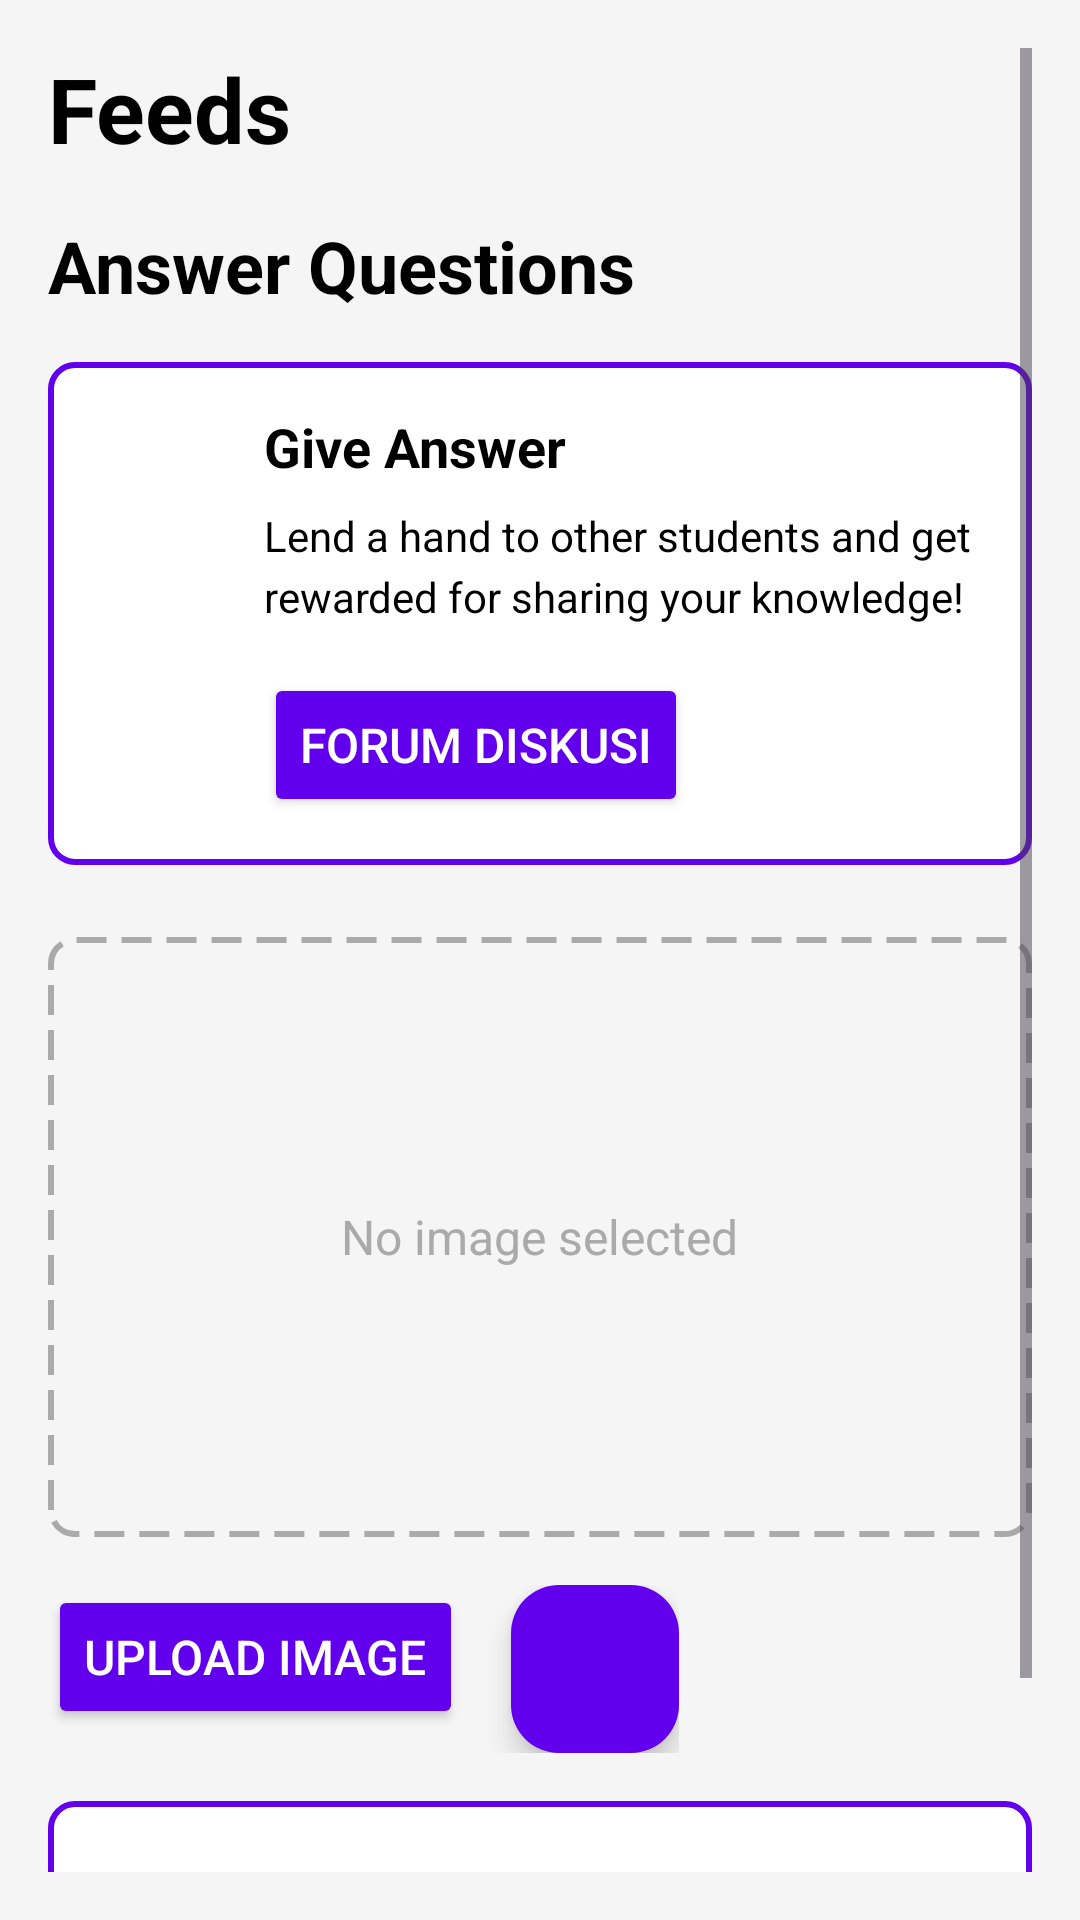

Reconstruct the res/layout file that produces this screen, plus the resources it refers to.
<!-- AndroidManifest.xml: application theme Theme.LoginWithAnimation -->
<!-- res/layout/fragment_feeds.xml -->
<?xml version="1.0" encoding="utf-8"?>
<ScrollView xmlns:android="http://schemas.android.com/apk/res/android"
    xmlns:app="http://schemas.android.com/apk/res-auto"
    android:layout_width="match_parent"
    android:layout_height="match_parent"
    android:padding="16dp"
    android:background="@color/background_color">

    <LinearLayout
        android:layout_width="match_parent"
        android:layout_height="wrap_content"
        android:orientation="vertical">

        
        <TextView
            android:id="@+id/feeds_header"
            android:layout_width="wrap_content"
            android:layout_height="wrap_content"
            android:text="Feeds"
            android:textSize="30sp"
            android:textStyle="bold"
            android:textColor="@android:color/black"
            android:layout_marginBottom="16dp" />

        
        <TextView
            android:id="@+id/header_title"
            android:layout_width="wrap_content"
            android:layout_height="wrap_content"
            android:text="Answer Questions"
            android:textSize="24sp"
            android:textStyle="bold"
            android:textColor="@android:color/black"
            android:layout_marginBottom="16dp" />

        
        <LinearLayout
            android:layout_width="match_parent"
            android:layout_height="wrap_content"
            android:orientation="horizontal"
            android:background="@drawable/rounded_border"
            android:padding="16dp"
            android:layout_marginBottom="24dp">

            
            <ImageView
                android:id="@+id/answer_icon"
                android:layout_width="40dp"
                android:layout_height="40dp"
                android:src="@drawable/image_welcome"
                android:layout_marginEnd="16dp"
                android:contentDescription="Answer Icon" />

            
            <LinearLayout
                android:layout_width="0dp"
                android:layout_height="wrap_content"
                android:orientation="vertical"
                android:layout_weight="1">

                <TextView
                    android:id="@+id/info_subtitle"
                    android:layout_width="wrap_content"
                    android:layout_height="wrap_content"
                    android:text="Give Answer"
                    android:textSize="18sp"
                    android:textStyle="bold"
                    android:textColor="@android:color/black"
                    android:layout_marginBottom="8dp" />

                <TextView
                    android:id="@+id/info_description"
                    android:layout_width="wrap_content"
                    android:layout_height="wrap_content"
                    android:text="Lend a hand to other students and get rewarded for sharing your knowledge!"
                    android:textSize="14sp"
                    android:textColor="@android:color/black"
                    android:lineSpacingExtra="4dp"
                    android:layout_marginBottom="16dp" />

                
                <Button
                    android:id="@+id/button_forum_discussion"
                    android:layout_width="wrap_content"
                    android:layout_height="wrap_content"
                    android:text="Forum Diskusi"
                    android:textSize="16sp"
                    android:backgroundTint="@color/purple_500"
                    android:textColor="@android:color/white"
                    android:padding="12dp" />
            </LinearLayout>
        </LinearLayout>

        
        <FrameLayout
            android:layout_width="match_parent"
            android:layout_height="200dp"
            android:layout_marginBottom="16dp"
            android:background="@drawable/image_placeholder_background">

            <ImageView
                android:id="@+id/image_preview"
                android:layout_width="match_parent"
                android:layout_height="match_parent"
                android:scaleType="centerCrop"
                android:visibility="gone" />

            <TextView
                android:id="@+id/upload_hint"
                android:layout_width="wrap_content"
                android:layout_height="wrap_content"
                android:layout_gravity="center"
                android:text="No image selected"
                android:textSize="16sp"
                android:textColor="@android:color/darker_gray" />
        </FrameLayout>

        
        <LinearLayout
            android:layout_width="wrap_content"
            android:layout_height="wrap_content"
            android:orientation="horizontal"
            android:layout_marginBottom="16dp">

            <Button
                android:id="@+id/upload_image_button"
                android:layout_width="wrap_content"
                android:layout_height="wrap_content"
                android:text="Upload Image"
                android:textSize="16sp"
                android:backgroundTint="@color/purple_500"
                android:textColor="@android:color/white"
                android:padding="12dp"
                android:layout_marginEnd="16dp" />

            <com.google.android.material.floatingactionbutton.FloatingActionButton
                android:id="@+id/fab_add_question"
                android:layout_width="wrap_content"
                android:layout_height="wrap_content"
                android:src="@drawable/ic_add"
                android:tint="@android:color/white"
                android:backgroundTint="@color/purple_500" />
        </LinearLayout>

        <ProgressBar
            android:id="@+id/progress_bar"
            android:layout_width="wrap_content"
            android:layout_height="wrap_content"
            android:visibility="gone"
            android:layout_marginBottom="16dp" />

        <TextView
            android:id="@+id/ocr_result_text"
            android:layout_width="match_parent"
            android:layout_height="wrap_content"
            android:minHeight="100dp"
            android:text="Result will appear here"
            android:textSize="16sp"
            android:gravity="center"
            android:padding="16dp"
            android:background="@drawable/rounded_border"
            android:textColor="@android:color/black"
            android:layout_marginBottom="16dp" />

    </LinearLayout>
</ScrollView>
<!-- resources referenced by this layout -->
<resources>
  <color name="background_color">#F5F5F5</color>
  <color name="purple_500">#6200EE</color>
  <!-- drawable image_placeholder_background (drawable) -->
  <?xml version="1.0" encoding="utf-8"?>
  <shape xmlns:android="http://schemas.android.com/apk/res/android">
      <stroke
          android:width="2dp"
          android:color="@android:color/darker_gray"
          android:dashWidth="10dp"
          android:dashGap="5dp"/>
      <corners android:radius="8dp"/>
  </shape>
  <!-- drawable rounded_border (drawable) -->
  <shape xmlns:android="http://schemas.android.com/apk/res/android">
      <solid android:color="@android:color/white" />
      <corners android:radius="8dp" />
      <stroke
          android:width="2dp"
          android:color="@color/purple_500" />
  </shape>
  <style name="Theme.LoginWithAnimation" parent="Base.Theme.LoginWithAnimation" />
  <style name="Base.Theme.LoginWithAnimation" parent="Theme.Material3.DayNight.NoActionBar">
          
          
      </style>
</resources>
